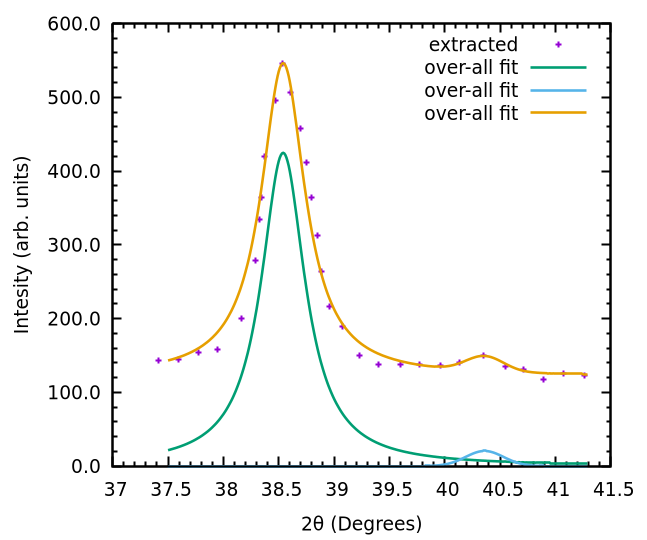

The file beside this chart, header and first rows:
37.412627568302895, 142.58723732408043
37.59, 144.7
37.78, 154
37.95, 157.8
38.17, 200
38.29, 279.2
38.33, 334.4
38.35, 363.7
38.37, 419.3
38.47, 495.2
38.54, 546.2
38.61, 507.2
38.7, 458.3
38.75, 411.9
38.8, 364.6
38.85, 312.3
38.89, 263.4
38.96, 215.7
39.08, 188.7
39.23, 149.7
39.4, 137.2
39.6, 137.8
39.77, 137.2
39.96, 136.5
40.13, 141.1
40.35, 150.3
40.55, 134.9
40.71, 131.5
40.89, 117.7
41.07, 125.6
41.26, 122.5
